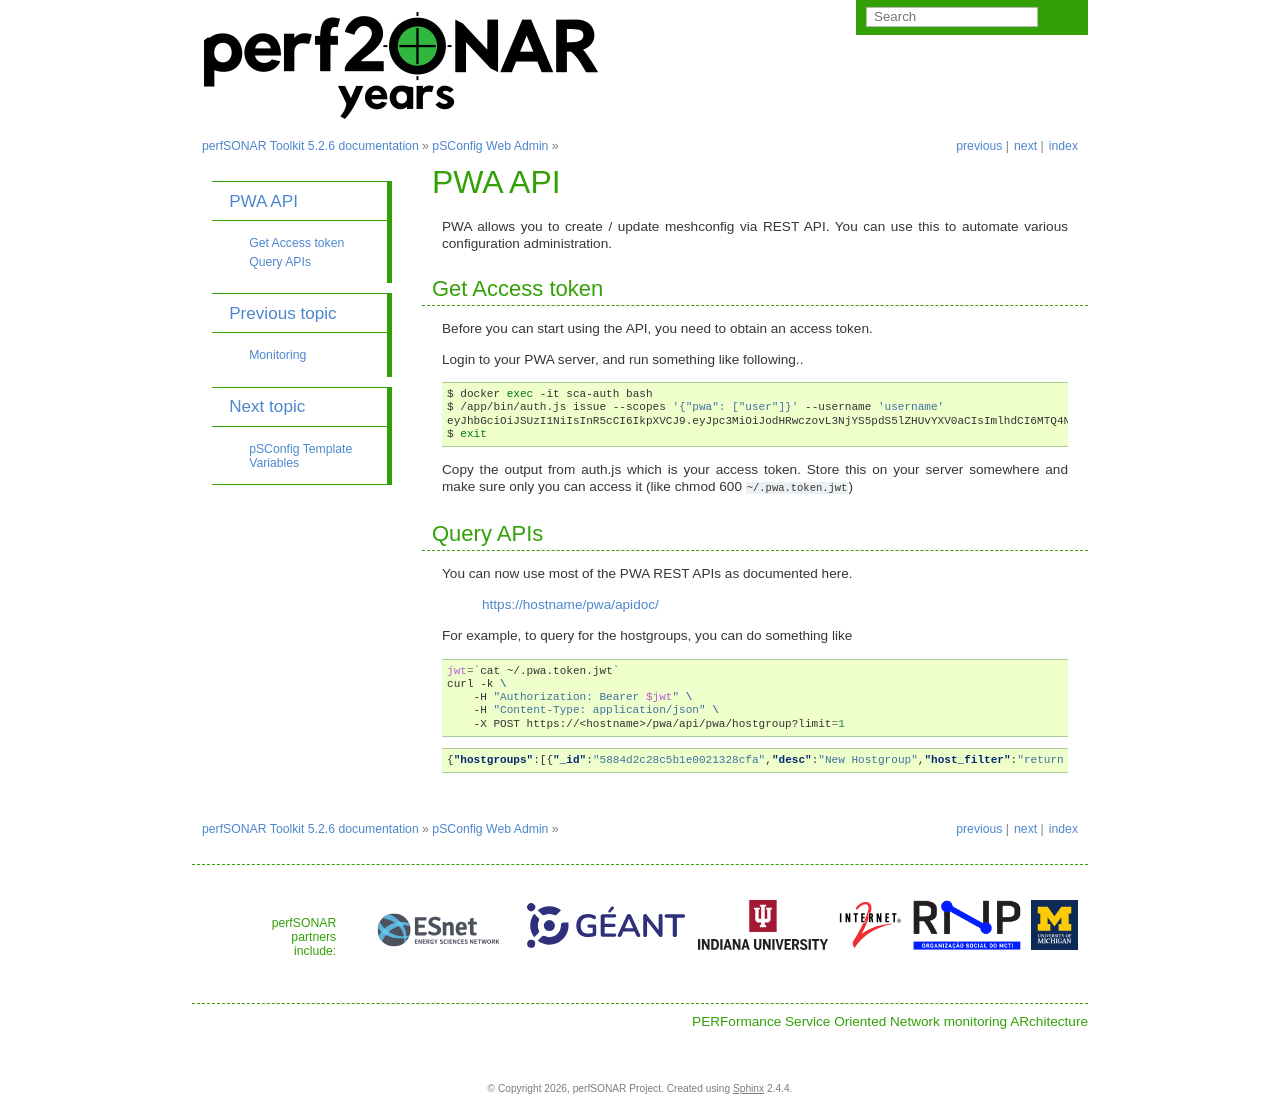

repository: perfsonar/docs · page: pwa_api.html · generator: sphinx


PWA API
=======

PWA allows you to create / update meshconfig via REST API. You can use this to automate various configuration administration.

Get Access token
----------------

Before you can start using the API, you need to obtain an access token. 

Login to your PWA server, and run something like following..

.. code-block:: bash

   $ docker exec -it sca-auth bash
   $ /app/bin/auth.js issue --scopes '{"pwa": ["user"]}' --username 'username' 
   eyJhbGciOiJSUzI1NiIsInR5cCI6IkpXVCJ9.eyJpc3MiOiJodHRwczovL3NjYS5pdS5lZHUvYXV0aCIsImlhdCI6MTQ4NzYyNzE2OS45NjMsInNjb3BlcyI6eyJtY2EiOlsidXNlciJdfSwic3ViIjowfQ.hmKr5GAhabMwSltdyq21__-JSGFXFyhxLB7HxhucXLMOslqVo2yOx4qZoLprBDKcCFnKQ7fQNY0fI9coi9ix40clci--p5iSD-w4gzXaxRm2wvldUDQeA...
   $ exit

Copy the output from auth.js which is your access token. Store this on your server somewhere and make sure only you can access it (like chmod 600 ``~/.pwa.token.jwt``\ )

Query APIs
----------

You can now use most of the PWA REST APIs as documented here.

..

   https://hostname/pwa/apidoc/


For example, to query for the hostgroups, you can do something like

.. code-block:: bash

   jwt=`cat ~/.pwa.token.jwt`
   curl -k \
       -H "Authorization: Bearer $jwt" \
       -H "Content-Type: application/json" \
       -X POST https://<hostname>/pwa/api/pwa/hostgroup?limit=1

.. code-block:: json

   {"hostgroups":[{"_id":"5884d2c28c5b1e0021328cfa","desc":"New Hostgroup","host_filter":"return false; //select none","name":"Test Bandwidth Group","service_type":"bwctl","update_date":"2017-01-31T01:29:02.949Z","create_date":"2017-01-22T15:41:54.031Z","admins":["1","2","4"],"hosts":["588544c662b49f61a8cd84ab","5886871bd4d83100216d158a","58868aa2d4d83100216d15b3","58869eea4208e70020963856","58868945d4d83100216d159a","5886895ed4d83100216d159e","5886897cd4d83100216d15a2","58868996d4d83100216d15a5","588689afd4d83100216d15a8"],"type":"static","__v":8,"_canedit":false}],"count":11}
